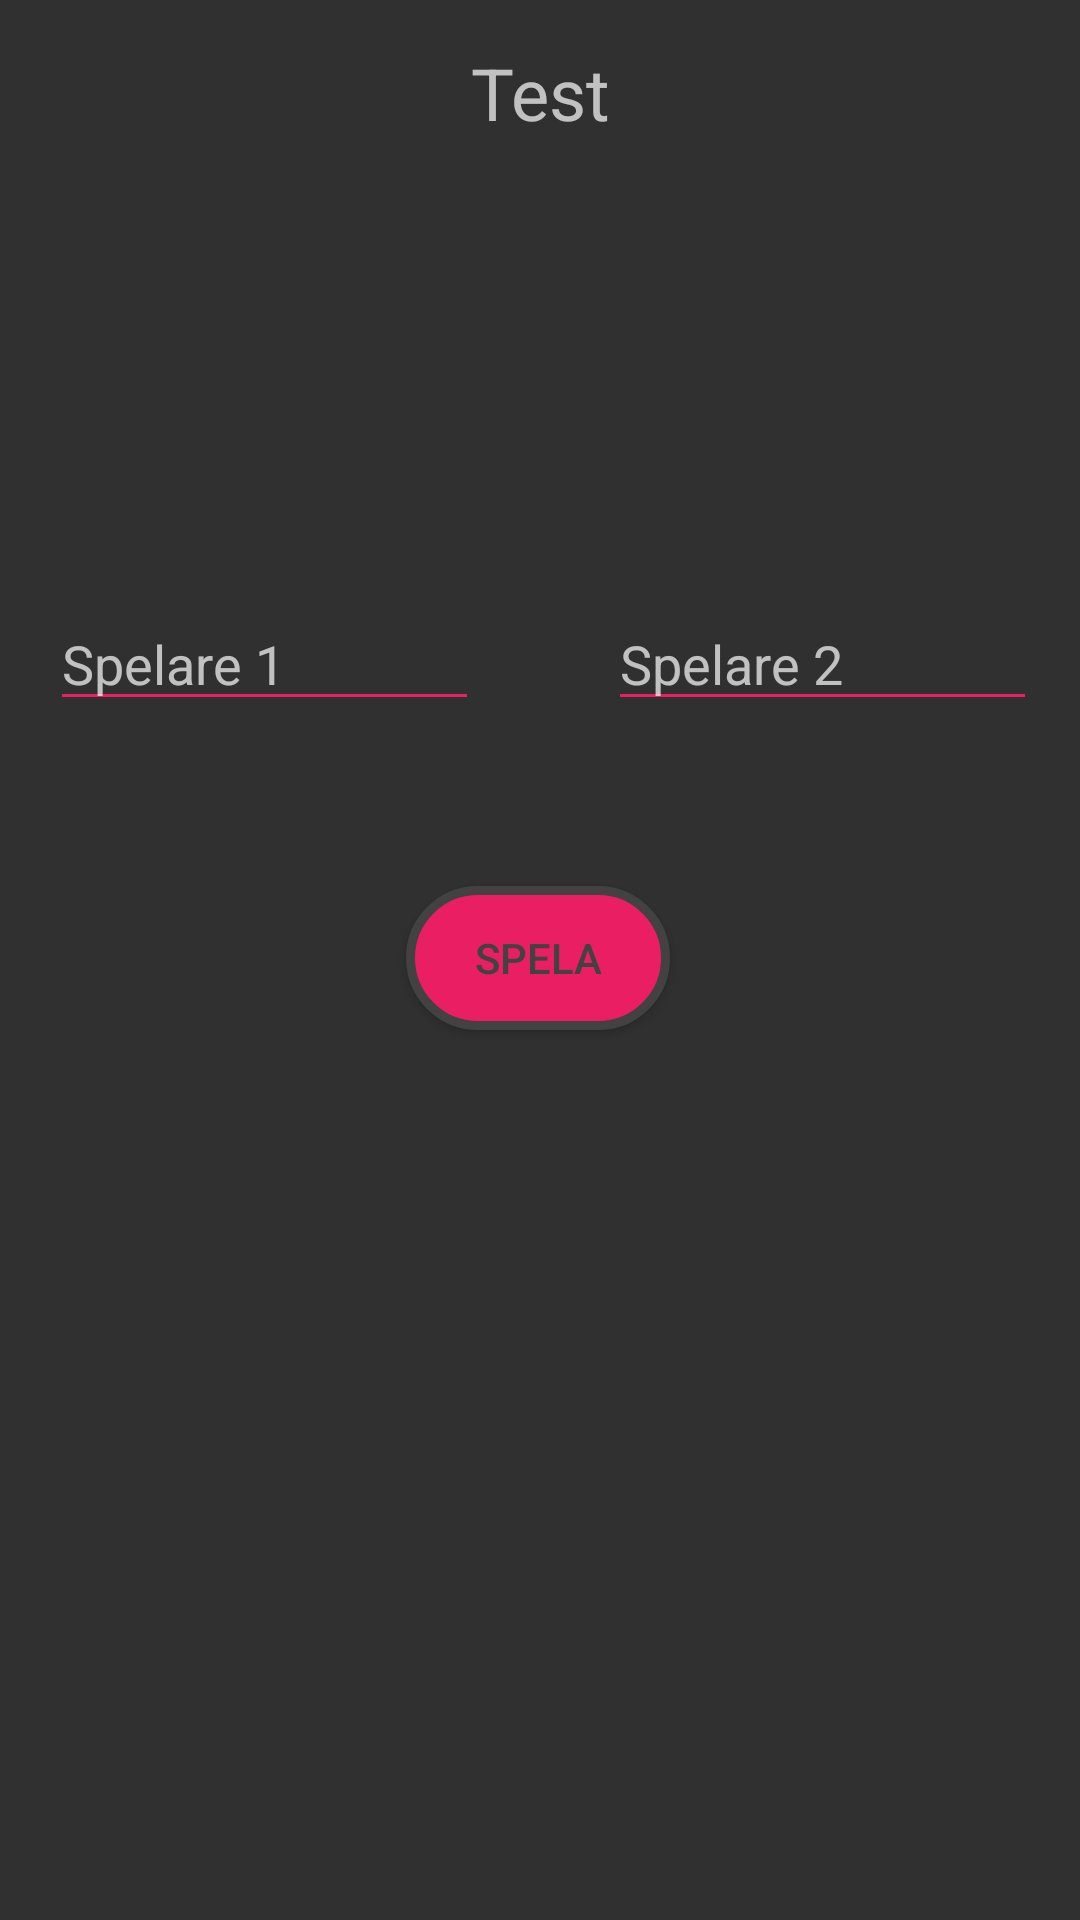

Android layout source for this screen:
<!-- AndroidManifest.xml: application theme AppTheme -->
<!-- res/layout/activity_two_player_test.xml -->
<?xml version="1.0" encoding="utf-8"?>
<android.support.constraint.ConstraintLayout
        xmlns:android="http://schemas.android.com/apk/res/android"
        xmlns:tools="http://schemas.android.com/tools"
        xmlns:app="http://schemas.android.com/apk/res-auto"
        android:layout_width="match_parent"
        android:layout_height="match_parent"
        tools:context=".two_player_test">
    <TextView
            android:text="Test"
            android:layout_width="wrap_content"
            android:layout_height="wrap_content"
            android:id="@+id/textView9" app:layout_constraintEnd_toEndOf="parent" android:layout_marginEnd="8dp"
            android:layout_marginRight="8dp" app:layout_constraintStart_toStartOf="parent"
            android:layout_marginLeft="8dp" android:layout_marginStart="8dp" android:layout_marginTop="8dp"
            app:layout_constraintTop_toTopOf="parent" android:layout_marginBottom="8dp"
            app:layout_constraintBottom_toBottomOf="parent" app:layout_constraintVertical_bias="0.011"
            android:textSize="24sp" app:fontFamily="@font/antic_slab"/>
    <Button
            android:text="Spela"
            android:layout_width="wrap_content"
            android:layout_height="wrap_content"
            android:background="@drawable/round_button_corners"
            android:id="@+id/spela_test" app:layout_constraintEnd_toEndOf="parent" android:layout_marginEnd="8dp"
            android:layout_marginRight="8dp" app:layout_constraintStart_toStartOf="parent"
            android:layout_marginLeft="8dp" android:layout_marginStart="8dp" android:layout_marginBottom="8dp"
            app:layout_constraintBottom_toBottomOf="parent" android:layout_marginTop="8dp"
            app:layout_constraintTop_toTopOf="parent" app:layout_constraintHorizontal_bias="0.498"
            app:layout_constraintVertical_bias="0.499" android:textColor="@color/cardview_dark_background"/>
    <EditText
            android:layout_width="wrap_content"
            android:layout_height="wrap_content"
            android:inputType="textPersonName"
            android:ems="10"
            android:id="@+id/input_nästa_test" android:layout_marginEnd="8dp"
            app:layout_constraintEnd_toEndOf="parent" android:layout_marginRight="8dp" android:layout_marginStart="8dp"
            app:layout_constraintStart_toStartOf="parent" android:layout_marginLeft="8dp"
            android:layout_marginBottom="8dp" app:layout_constraintBottom_toBottomOf="parent"
            android:layout_marginTop="8dp" app:layout_constraintTop_toTopOf="parent"
            app:layout_constraintVertical_bias="0.568" android:visibility="invisible"/>
    <Button
            android:text="Nästa"
            android:layout_width="wrap_content"
            android:layout_height="wrap_content"
            android:id="@+id/nästa_button_test" app:layout_constraintEnd_toEndOf="parent" android:layout_marginEnd="8dp"
            android:layout_marginRight="8dp" app:layout_constraintStart_toStartOf="parent"
            android:layout_marginLeft="8dp" android:layout_marginStart="8dp" android:layout_marginBottom="8dp"
            app:layout_constraintBottom_toBottomOf="parent"
            app:layout_constraintHorizontal_bias="0.498"
            android:visibility="invisible" android:layout_marginTop="8dp" app:layout_constraintTop_toTopOf="parent"
            app:layout_constraintVertical_bias="0.638"/>
    <TextView
            android:layout_width="wrap_content"
            android:layout_height="wrap_content"
            android:id="@+id/desc_test" app:layout_constraintEnd_toEndOf="parent" android:layout_marginEnd="8dp"
            android:layout_marginRight="8dp" app:layout_constraintStart_toStartOf="parent"
            android:layout_marginLeft="8dp" android:layout_marginStart="8dp" android:layout_marginTop="8dp"
            app:layout_constraintTop_toTopOf="parent" android:layout_marginBottom="8dp"
            app:layout_constraintBottom_toBottomOf="parent"
            app:layout_constraintVertical_bias="0.451" app:layout_constraintHorizontal_bias="0.498"/>
    <TextView
            android:layout_width="wrap_content"
            android:layout_height="wrap_content"
            android:id="@+id/vilken_spelare_test" app:layout_constraintEnd_toEndOf="parent"
            android:layout_marginEnd="8dp"
            android:layout_marginRight="8dp" app:layout_constraintStart_toStartOf="parent"
            android:layout_marginLeft="8dp" android:layout_marginStart="8dp" android:layout_marginTop="8dp"
            app:layout_constraintTop_toTopOf="parent" android:layout_marginBottom="8dp"
            app:layout_constraintBottom_toBottomOf="parent" app:layout_constraintVertical_bias="0.353"
            app:layout_constraintHorizontal_bias="0.498" app:fontFamily="@font/antic_slab" android:textSize="24sp"/>
    <EditText
            android:layout_width="143dp"
            android:layout_height="wrap_content"
            android:inputType="textPersonName"
            android:ems="10"
            android:backgroundTint="@color/colorPrimaryDark"
            android:id="@+id/in_text_test" android:layout_marginEnd="8dp"
            app:layout_constraintEnd_toEndOf="parent" android:layout_marginRight="8dp" android:layout_marginStart="8dp"
            app:layout_constraintStart_toStartOf="parent" android:layout_marginLeft="8dp" android:layout_marginTop="8dp"
            app:layout_constraintTop_toTopOf="parent" android:layout_marginBottom="8dp"
            app:layout_constraintBottom_toBottomOf="parent" app:layout_constraintHorizontal_bias="0.043"
            app:layout_constraintVertical_bias="0.328" android:hint="Spelare 1"/>
    <EditText
            android:layout_width="143dp"
            android:layout_height="wrap_content"
            android:inputType="textPersonName"
            android:ems="10"
            android:backgroundTint="@color/colorPrimaryDark"
            android:id="@+id/in_text_test2" android:layout_marginEnd="8dp"
            app:layout_constraintEnd_toEndOf="parent" android:layout_marginRight="8dp" android:layout_marginStart="8dp"
            app:layout_constraintStart_toStartOf="parent" android:layout_marginLeft="8dp" android:layout_marginTop="8dp"
            app:layout_constraintTop_toTopOf="parent" android:layout_marginBottom="8dp"
            app:layout_constraintBottom_toBottomOf="parent" app:layout_constraintHorizontal_bias="0.968"
            app:layout_constraintVertical_bias="0.328" android:hint="Spelare 2"/>
    <TextView
            android:layout_width="358dp"
            android:layout_height="695dp"
            android:id="@+id/text_story" app:layout_constraintEnd_toEndOf="parent" android:layout_marginEnd="8dp"
            android:layout_marginRight="8dp" app:layout_constraintStart_toStartOf="parent"
            android:layout_marginLeft="8dp" android:layout_marginStart="8dp" android:layout_marginTop="8dp"
            app:layout_constraintTop_toTopOf="parent" android:layout_marginBottom="8dp"
            app:layout_constraintBottom_toBottomOf="parent" app:layout_constraintHorizontal_bias="0.297"
    />
    <Button
            android:text="Fortsätt"
            android:layout_width="wrap_content"
            android:layout_height="wrap_content"
            android:id="@+id/fort" app:layout_constraintEnd_toEndOf="parent" android:layout_marginEnd="8dp"
            android:layout_marginRight="8dp" app:layout_constraintStart_toStartOf="parent"
            android:layout_marginLeft="8dp" android:layout_marginStart="8dp" android:layout_marginBottom="8dp"
            app:layout_constraintBottom_toBottomOf="parent" android:layout_marginTop="8dp"
            app:layout_constraintTop_toTopOf="parent" app:layout_constraintHorizontal_bias="0.501"
            app:layout_constraintVertical_bias="0.593" android:visibility="invisible"/>
</android.support.constraint.ConstraintLayout>
<!-- resources referenced by this layout -->
<resources>
  <color name="colorPrimaryDark">#E91E63</color>
  <!-- drawable round_button_corners (drawable) -->
  <?xml version="1.0" encoding="utf-8"?>
  <shape xmlns:android="http://schemas.android.com/apk/res/android">
  
  
      <solid android:color="#E91E63"/>
  
      <stroke android:width="3dp"
              android:color="@color/cardview_dark_background"/>
      <corners
          android:radius="25dp"/>
  </shape>
  <style name="AppTheme" parent="Theme.AppCompat.NoActionBar">
          
          <item name="colorPrimary">@color/colorPrimary</item>
          <item name="colorPrimaryDark">@android:color/transparent</item>
          <item name="colorAccent">@color/colorAccent</item>
  
      </style>
  <color name="colorPrimary">#06C9A5</color>
  <color name="colorAccent">#D81B60</color>
</resources>
